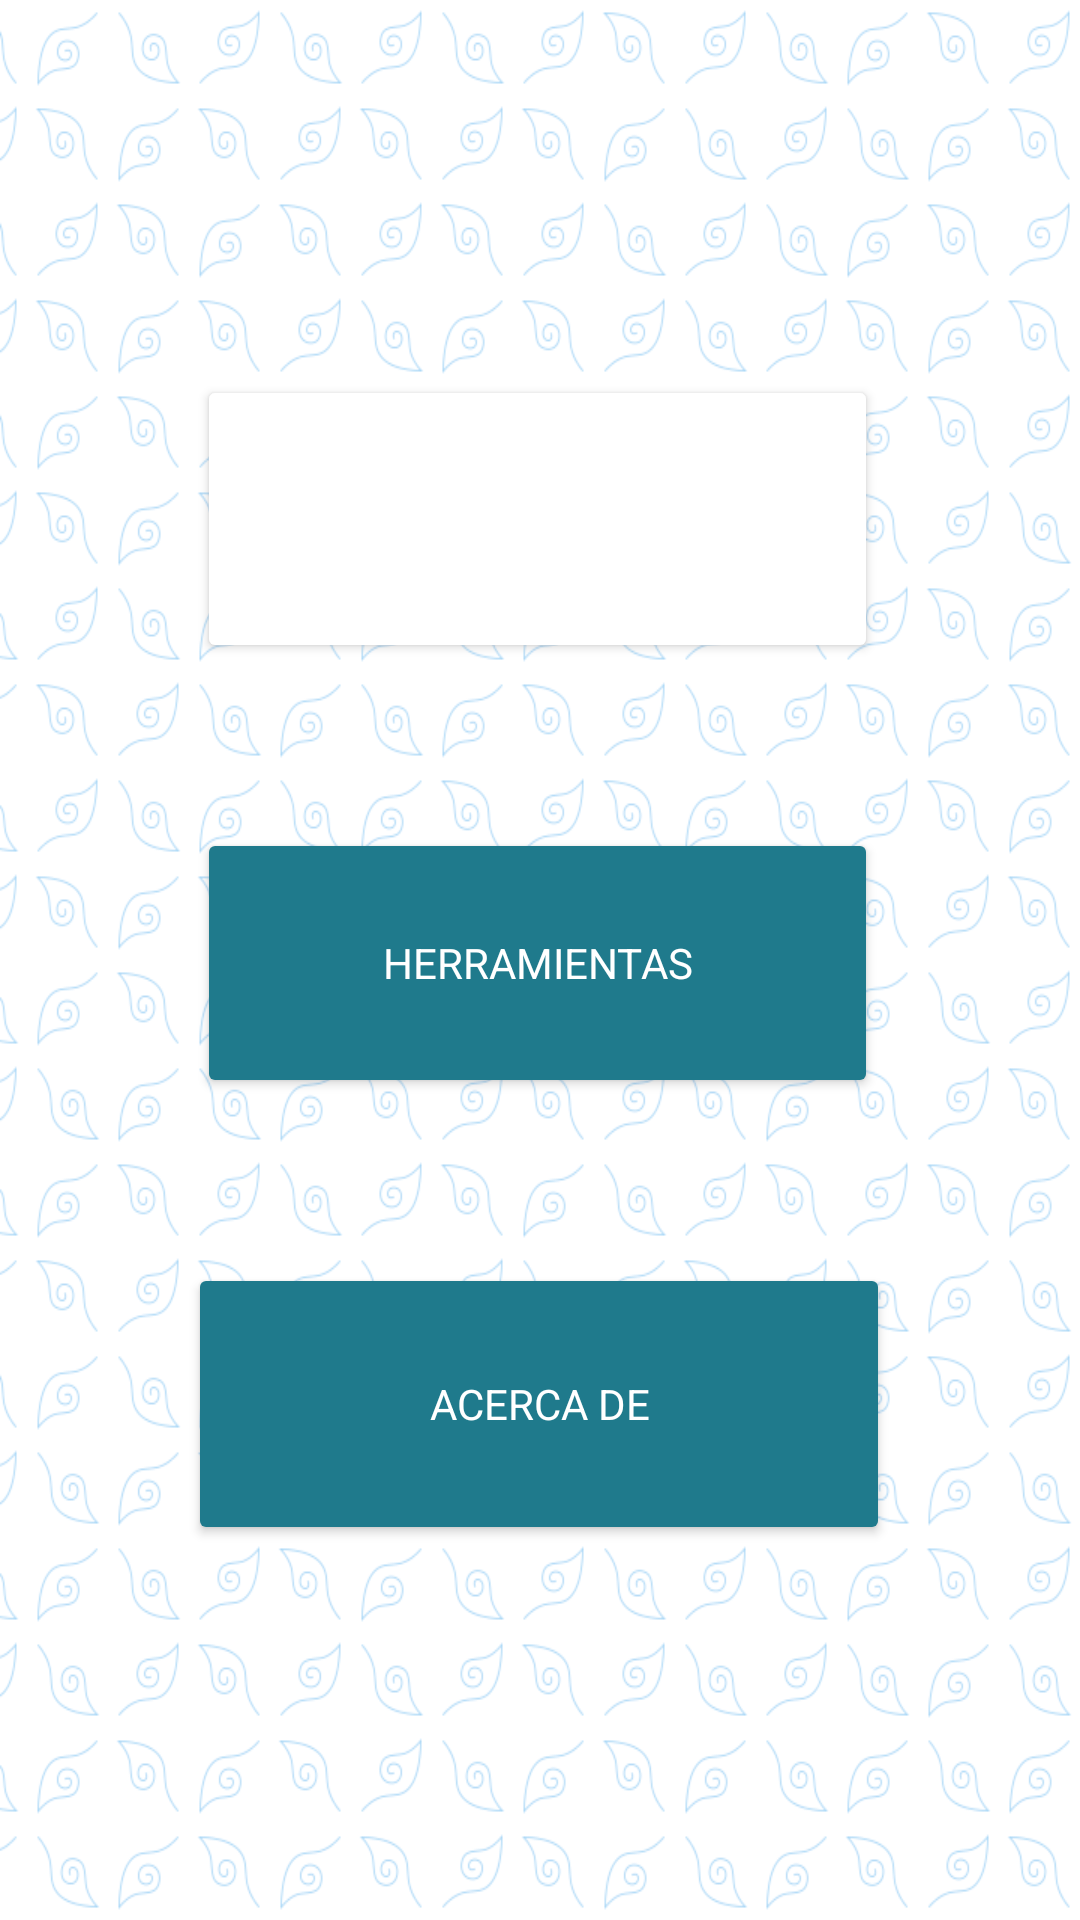

Reconstruct the res/layout file that produces this screen, plus the resources it refers to.
<!-- AndroidManifest.xml: application theme Theme.ProyectoMoviles -->
<!-- res/layout/activity_main.xml -->
<?xml version="1.0" encoding="utf-8"?>
<androidx.constraintlayout.widget.ConstraintLayout xmlns:android="http://schemas.android.com/apk/res/android"
    xmlns:app="http://schemas.android.com/apk/res-auto"
    xmlns:tools="http://schemas.android.com/tools"
    android:layout_width="match_parent"
    android:layout_height="match_parent"
    android:background="@drawable/fondo2"
    tools:context=".MainActivity">

    <Button
        android:id="@+id/Ade"
        android:layout_width="234dp"
        android:layout_height="94dp"
        android:layout_marginTop="30dp"
        android:layout_marginBottom="100dp"
        android:backgroundTint="#1F7A8C"
        android:fontFamily="sans-serif"
        android:onClick="Ade"
        android:text="Acerca De"
        android:textColor="#FFFFFF"
        app:layout_constraintBottom_toBottomOf="parent"
        app:layout_constraintEnd_toEndOf="parent"
        app:layout_constraintHorizontal_bias="0.497"
        app:layout_constraintStart_toStartOf="parent"
        app:layout_constraintTop_toBottomOf="@+id/Herramientas"
        tools:ignore="HardcodedText,TextContrastCheck" />

    <Button
        android:id="@+id/Herramientas"
        android:layout_width="227dp"
        android:layout_height="90dp"
        android:backgroundTint="#1F7A8C"
        android:fontFamily="sans-serif"
        android:onClick="Herramientas"
        android:text="Herramientas"
        android:textColor="#FFFFFF"
        app:layout_constraintBottom_toTopOf="@+id/Ade"
        app:layout_constraintEnd_toEndOf="parent"
        app:layout_constraintHorizontal_bias="0.494"
        app:layout_constraintStart_toStartOf="parent"
        app:layout_constraintTop_toBottomOf="@+id/LActividades"
        tools:ignore="HardcodedText,TextContrastCheck" />

    <Button
        android:id="@+id/LActividades"
        android:layout_width="227dp"
        android:layout_height="96dp"
        android:layout_marginTop="100dp"
        android:layout_marginBottom="30dp"
        android:backgroundTint="#1F7A8C"
        android:backgroundTintMode="screen"
        android:fontFamily="sans-serif"
        android:onClick="LActividades"
        android:text="Lista de Ambientes"
        android:textColor="#FFFFFF"
        app:layout_constraintBottom_toTopOf="@+id/Herramientas"
        app:layout_constraintEnd_toEndOf="parent"
        app:layout_constraintHorizontal_bias="0.494"
        app:layout_constraintStart_toStartOf="parent"
        app:layout_constraintTop_toTopOf="parent"
        app:layout_constraintVertical_bias="0.48000002"
        tools:ignore="HardcodedText,TextSizeCheck,TextContrastCheck" />

</androidx.constraintlayout.widget.ConstraintLayout>
<!-- resources referenced by this layout -->
<resources>
  <!-- drawable fondo2: png bitmap (drawable, 111693 bytes) -->
  <style name="Theme.ProyectoMoviles" parent="Theme.MaterialComponents.DayNight.DarkActionBar">
          
          <item name="colorPrimary">#022B3A</item>
          <item name="colorPrimaryVariant">#05AF9F</item>
          <item name="colorOnPrimary">@color/white</item>
          
          <item name="colorSecondary">@color/teal_200</item>
          <item name="colorSecondaryVariant">@color/teal_700</item>
          <item name="colorOnSecondary">@color/black</item>
          
          <item name="android:statusBarColor">?attr/colorPrimaryVariant</item>
          
      </style>
  <!-- not gathered from this repository: default colours our renderer supplied (Android Studio template values) -->
  <color name="teal_200">#FF03DAC5</color>
  <color name="teal_700">#FF018786</color>
  <color name="black">#FF000000</color>
  <color name="white">#FFFFFFFF</color>
</resources>
